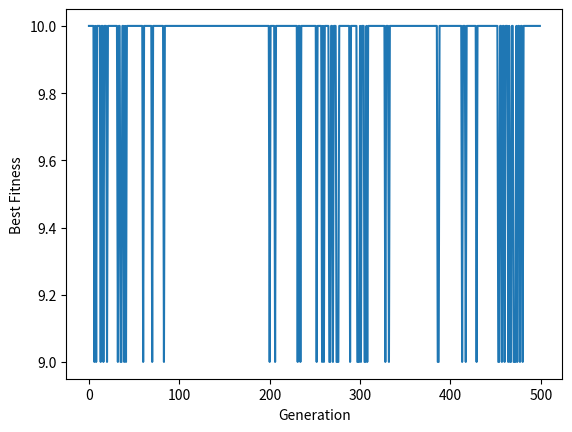

Write Python code to recreate this figure.
import random
import math
import matplotlib.pyplot as plt

# Define the population size and the number of generations
pop_size = 5000
num_generations = 500

# Define the mutation rate
mutation_rate = 0.001

# Define the fitness function
def fitness(individual):
    return sum(individual)

# Generate the initial population
population = [[random.randint(0, 1) for _ in range(10)] for _ in range(pop_size)]

# Track the best fitness value for each generation
best_fitness_values = []

# Run the genetic algorithm
for generation in range(num_generations):
    # Evaluate the fitness of each individual
    fitness_values = [fitness(individual) for individual in population]
    
    # Select the parents for the next generation
    parents = [population[i] for i in range(pop_size) if fitness_values[i] > random.random() * random.random()]
    
    # Crossover and mutation
    children = []
    while len(children) < pop_size:
        parent1 = random.choice(parents)
        parent2 = random.choice(parents)
        child = parent1[:5] + parent2[5:]
        for i in range(len(child)):
            if random.random() < mutation_rate:
                child[i] = 1 - child[i]
        children.append(child)
    population = children

    
    # Track the best fitness value for this generation
    best_fitness_values.append(max(fitness_values))

# Plot the best fitness values for each generation
plt.plot(best_fitness_values)
plt.xlabel('Generation')
plt.ylabel('Best Fitness')
plt.show()
